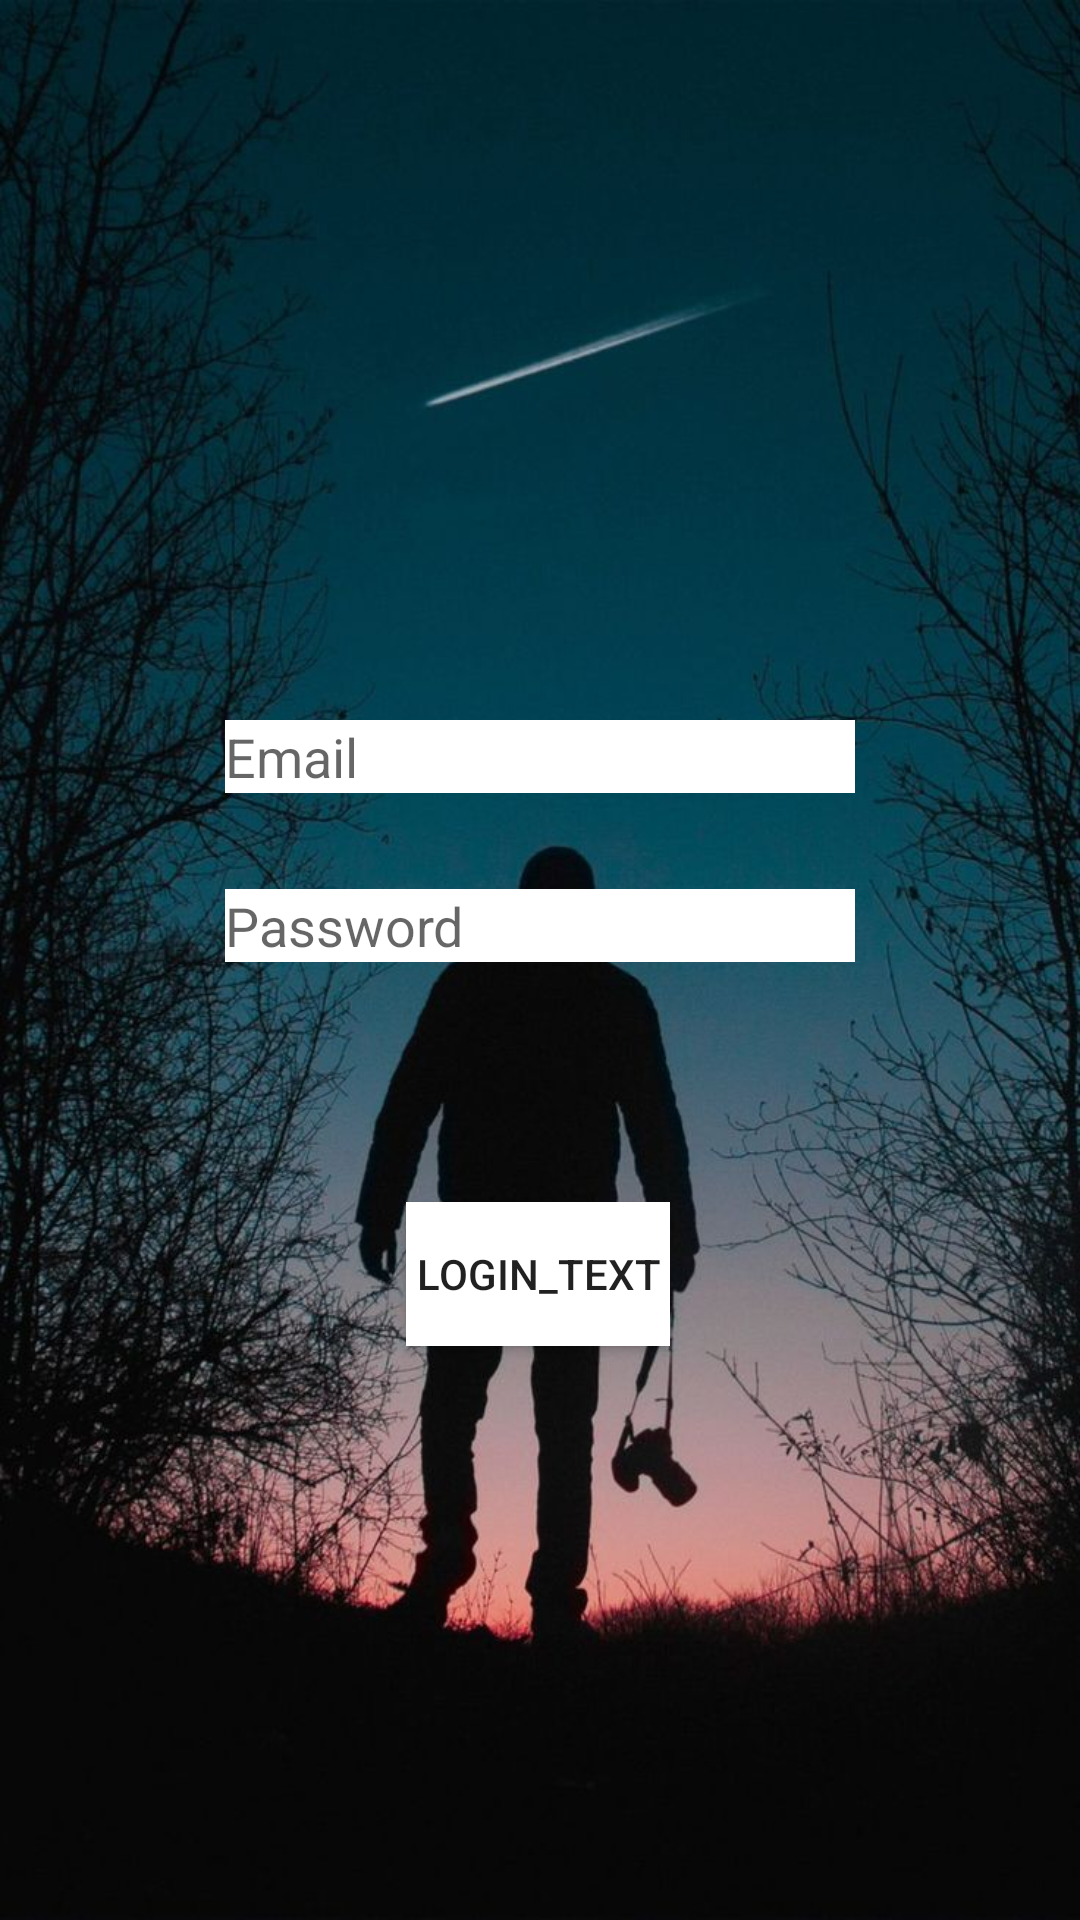

Write the Android layout XML for this screen, with the resource values it uses.
<!-- AndroidManifest.xml: application theme Theme.2appuiDesign -->
<!-- res/layout/activity_main.xml -->
<?xml version="1.0" encoding="utf-8"?>
<androidx.constraintlayout.widget.ConstraintLayout xmlns:android="http://schemas.android.com/apk/res/android"
    xmlns:app="http://schemas.android.com/apk/res-auto"
    xmlns:tools="http://schemas.android.com/tools"
    android:layout_width="match_parent"
    android:background="@color/purple_200"
    android:layout_height="match_parent"
    tools:context=".MainActivity">

    <ImageView
        android:id="@+id/imageView"
        android:layout_width="match_parent"
        android:layout_height="match_parent"
        app:layout_constraintBottom_toBottomOf="parent"
        app:layout_constraintEnd_toEndOf="parent"
        app:layout_constraintStart_toStartOf="parent"
        app:layout_constraintTop_toTopOf="parent"
        android:src="@drawable/bg" />

    <ImageView
        android:id="@+id/imageView2"
        android:layout_width="100dp"
        android:layout_height="100dp"
        android:layout_marginTop="100dp"
        app:layout_constraintEnd_toEndOf="parent"
        app:layout_constraintStart_toStartOf="parent"
        app:layout_constraintTop_toTopOf="@+id/imageView"
        app:srcCompat="@drawable/ic_launcher_background" />

    <EditText
        android:id="@+id/editTextTextEmailAddress"
        android:layout_width="wrap_content"
        android:layout_height="wrap_content"
        android:layout_marginTop="40dp"
        android:background="@color/white"
        android:backgroundTint="#FFFFFF"
        android:ems="10"
        android:hint="Email"
        android:inputType="textEmailAddress"
        app:layout_constraintEnd_toEndOf="parent"
        app:layout_constraintStart_toStartOf="parent"
        app:layout_constraintTop_toBottomOf="@+id/imageView2" />

    <EditText
        android:id="@+id/editTextTextPassword"
        android:layout_width="wrap_content"
        android:layout_height="wrap_content"
        android:layout_marginTop="32dp"
        android:background="@color/white"
        android:backgroundTint="#FFFFFF"
        android:ems="10"
        android:hint="Password"
        android:inputType="textPassword"
        app:layout_constraintEnd_toEndOf="parent"
        app:layout_constraintStart_toStartOf="parent"
        app:layout_constraintTop_toBottomOf="@+id/editTextTextEmailAddress" />

    <androidx.appcompat.widget.AppCompatButton
        android:id="@+id/button"
        android:layout_width="wrap_content"
        android:layout_height="wrap_content"
        android:layout_marginTop="80dp"
        android:background="@color/white"
        android:text="Login_text"
        app:layout_constraintEnd_toEndOf="parent"
        app:layout_constraintHorizontal_bias="0.498"
        app:layout_constraintStart_toStartOf="parent"
        app:layout_constraintTop_toBottomOf="@+id/editTextTextPassword" />
</androidx.constraintlayout.widget.ConstraintLayout>
<!-- resources referenced by this layout -->
<resources>
  <!-- drawable bg: jpg bitmap (drawable, 113727 bytes) -->
  <style name="Theme.2appuiDesign" parent="Theme.MaterialComponents.DayNight.DarkActionBar">
          
          <item name="colorPrimary">@color/purple_500</item>
          <item name="colorPrimaryVariant">@color/purple_700</item>
          <item name="colorOnPrimary">@color/white</item>
          
          <item name="colorSecondary">@color/teal_200</item>
          <item name="colorSecondaryVariant">@color/green</item>
          <item name="colorOnSecondary">@color/black</item>
          
          <item name="android:statusBarColor" tools:targetApi="l">?attr/colorPrimaryVariant</item>
          
      </style>
  <!-- not gathered from this repository: default colours our renderer supplied (Android Studio template values) -->
  <color name="purple_200">#FFBB86FC</color>
  <color name="purple_500">#FF6200EE</color>
  <color name="purple_700">#FF3700B3</color>
  <color name="teal_200">#FF03DAC5</color>
  <color name="black">#FF000000</color>
  <color name="white">#FFFFFFFF</color>
</resources>
